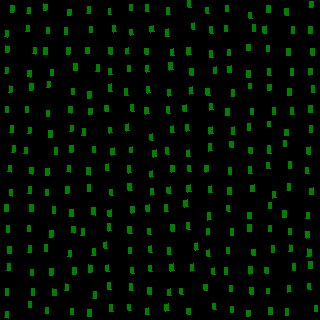

The file beside this chart, header and first rows:
, angleRotated, color, length, logWidthLengthRatio, x, y, centerX, centerY, width, lengthRotatedProjectX, widthRotatedProjectX, lengthRotatedProjectY, widthRotatedProjectY, vertexRightBottom, vertexRightTop, vertexLeftBottom, vertexLeftTop
0, 1.606, 0.5042, 7.017, -0.6781, 12.26, 9.342, 10, 10, 3.562, -0.2436, 3.559, 7.013, -0.1237, (13, 12), (10, 12), (14, 5), (10, 5)
1, 1.669, 0.4957, 6.559, -0.6825, 6.59, 33.79, 10, 30, 3.315, -0.6452, 3.299, 6.527, -0.3261, (7, 37), (4, 36), (8, 30), (5, 30)
2, 1.62, 0.4995, 6.538, -0.6768, 7.214, 49.21, 10, 50, 3.323, -0.3188, 3.319, 6.53, -0.162, (8, 52), (5, 52), (9, 46), (5, 45)
3, 1.625, 0.4977, 5.825, -0.6769, 6.535, 70.46, 10, 70, 2.96, -0.3157, 2.956, 5.817, -0.1605, (7, 73), (4, 73), (8, 67), (5, 67)
4, 1.658, 0.5009, 6.154, -0.6824, 10.49, 89.18, 10, 90, 3.11, -0.5387, 3.098, 6.13, -0.2723, (11, 92), (8, 92), (12, 86), (9, 85)
5, 1.592, 0.4976, 6.05, -0.6785, 7.336, 109.8, 10, 110, 3.07, -0.1277, 3.069, 6.049, -0.06482, (8, 112), (5, 112), (8, 106), (5, 106)
6, 1.628, 0.4988, 6.865, -0.6835, 11.68, 129, 10, 130, 3.466, -0.3912, 3.46, 6.854, -0.1975, (13, 132), (9, 132), (13, 125), (10, 125)
7, 1.636, 0.5015, 6.586, -0.6734, 13.52, 148.9, 10, 150, 3.359, -0.429, 3.352, 6.572, -0.2188, (14, 152), (11, 152), (15, 145), (12, 145)
8, 1.603, 0.501, 6.555, -0.6765, 9.66, 168.7, 10, 170, 3.332, -0.2092, 3.331, 6.552, -0.1064, (11, 172), (7, 171), (11, 165), (8, 165)
9, 1.644, 0.4995, 6.351, -0.6706, 11.03, 192.9, 10, 190, 3.248, -0.4645, 3.239, 6.334, -0.2375, (12, 196), (9, 195), (12, 189), (9, 189)
10, 1.591, 0.5039, 7.047, -0.6879, 6.645, 208, 10, 210, 3.542, -0.1437, 3.541, 7.045, -0.07222, (8, 211), (4, 211), (8, 204), (4, 204)
11, 1.581, 0.5029, 6.709, -0.6756, 7.946, 228.9, 10, 230, 3.414, -0.06637, 3.414, 6.709, -0.03377, (9, 232), (6, 232), (9, 225), (6, 225)
12, 1.631, 0.4992, 7.262, -0.6768, 9.447, 249.9, 10, 250, 3.691, -0.4392, 3.684, 7.249, -0.2232, (11, 253), (7, 253), (11, 246), (7, 246)
13, 1.614, 0.5034, 7.022, -0.6802, 8.74, 266.7, 10, 270, 3.557, -0.305, 3.553, 7.015, -0.1545, (10, 270), (6, 270), (10, 263), (7, 263)
14, 1.595, 0.4982, 6.758, -0.6787, 6.846, 291.7, 10, 290, 3.428, -0.1611, 3.427, 6.756, -0.08173, (8, 295), (5, 295), (8, 288), (5, 288)
15, 1.632, 0.4983, 6.271, -0.6829, 6.705, 314.8, 10, 310, 3.168, -0.3817, 3.162, 6.26, -0.1928, (8, 318), (4, 317), (8, 311), (5, 311)
16, 1.64, 0.5039, 6.562, -0.6804, 28.75, 10.56, 30, 10, 3.323, -0.4522, 3.315, 6.547, -0.229, (30, 13), (26, 13), (30, 7), (27, 7)
17, 1.642, 0.4982, 6.433, -0.6774, 27.76, 28.47, 30, 30, 3.267, -0.4605, 3.259, 6.417, -0.2339, (29, 31), (25, 31), (29, 25), (26, 25)
18, 1.679, 0.4947, 6.741, -0.6703, 34.48, 50.77, 30, 50, 3.448, -0.7264, 3.428, 6.702, -0.3716, (35, 54), (32, 53), (36, 47), (33, 47)
19, 1.619, 0.5017, 6.639, -0.6899, 29.33, 73.71, 30, 70, 3.33, -0.3178, 3.327, 6.632, -0.1594, (30, 77), (27, 76), (31, 70), (27, 70)
20, 1.655, 0.5011, 7.146, -0.673, 31.22, 86.75, 30, 90, 3.646, -0.5989, 3.633, 7.121, -0.3056, (32, 90), (29, 90), (33, 83), (29, 83)
21, 1.646, 0.5, 6.003, -0.6792, 26.9, 109.3, 30, 110, 3.044, -0.4515, 3.035, 5.986, -0.2289, (28, 112), (25, 112), (28, 106), (25, 106)
22, 1.649, 0.4963, 5.803, -0.6871, 29.53, 130.3, 30, 130, 2.919, -0.4538, 2.91, 5.785, -0.2283, (30, 133), (27, 133), (31, 127), (28, 127)
23, 1.612, 0.5024, 6.584, -0.6753, 25.76, 150.6, 30, 150, 3.351, -0.271, 3.348, 6.578, -0.1379, (27, 153), (23, 153), (27, 147), (24, 147)
24, 1.615, 0.4987, 6.653, -0.6834, 31.31, 170.7, 30, 170, 3.359, -0.2944, 3.356, 6.646, -0.1487, (32, 174), (29, 173), (33, 167), (29, 167)
25, 1.623, 0.4984, 6.947, -0.6763, 29.93, 189.8, 30, 190, 3.532, -0.3615, 3.528, 6.937, -0.1838, (31, 193), (27, 193), (31, 186), (28, 186)
26, 1.622, 0.5004, 6.768, -0.6735, 31.52, 208.3, 30, 210, 3.451, -0.3484, 3.446, 6.759, -0.1776, (33, 211), (29, 211), (33, 204), (29, 204)
27, 1.591, 0.501, 6.322, -0.6854, 28.77, 228.5, 30, 230, 3.186, -0.1264, 3.185, 6.321, -0.06368, (30, 231), (27, 231), (30, 225), (27, 225)
28, 1.635, 0.4952, 7.018, -0.6802, 29.68, 249, 30, 250, 3.555, -0.4494, 3.547, 7.004, -0.2276, (31, 252), (27, 252), (31, 245), (28, 245)
29, 1.678, 0.4968, 6.317, -0.6754, 31.97, 272.5, 30, 270, 3.215, -0.6771, 3.197, 6.281, -0.3446, (33, 275), (30, 275), (33, 269), (30, 269)
30, 1.609, 0.5031, 6.808, -0.6816, 33.01, 292.3, 30, 290, 3.444, -0.2606, 3.441, 6.803, -0.1318, (34, 295), (31, 295), (34, 288), (31, 288)
31, 1.606, 0.5026, 6.09, -0.6828, 30.31, 304.5, 30, 310, 3.077, -0.2163, 3.075, 6.086, -0.1093, (31, 307), (28, 307), (31, 301), (28, 301)
32, 1.63, 0.5017, 6.799, -0.6727, 45.13, 7.355, 50, 10, 3.47, -0.4003, 3.464, 6.787, -0.2043, (46, 10), (43, 10), (47, 4), (43, 3)
33, 1.645, 0.4964, 6.354, -0.6772, 47.92, 30.6, 50, 30, 3.228, -0.4701, 3.219, 6.337, -0.2388, (49, 33), (46, 33), (49, 27), (46, 27)
34, 1.606, 0.5043, 7.034, -0.6785, 45.41, 50.74, 50, 50, 3.569, -0.2501, 3.566, 7.029, -0.1269, (47, 54), (43, 54), (47, 47), (43, 47)
35, 1.602, 0.5013, 6.821, -0.6762, 52.07, 72.52, 50, 70, 3.469, -0.2146, 3.467, 6.818, -0.1091, (53, 75), (50, 75), (53, 69), (50, 69)
36, 1.632, 0.5013, 6.217, -0.6625, 48.45, 84.46, 50, 90, 3.205, -0.3831, 3.199, 6.205, -0.1975, (49, 87), (46, 87), (50, 81), (47, 81)
37, 1.614, 0.5005, 6.297, -0.6769, 47.95, 113.5, 50, 110, 3.2, -0.2701, 3.197, 6.292, -0.1373, (49, 116), (46, 116), (49, 110), (46, 110)
38, 1.582, 0.5023, 7.364, -0.6752, 50.58, 134.3, 50, 130, 3.749, -0.08415, 3.749, 7.364, -0.04284, (52, 137), (48, 137), (52, 130), (48, 130)
39, 1.588, 0.5025, 7.09, -0.6785, 55.9, 150.9, 50, 150, 3.597, -0.1234, 3.597, 7.089, -0.0626, (57, 154), (54, 154), (57, 147), (54, 147)
40, 1.6, 0.5012, 6.859, -0.6782, 47.22, 171.9, 50, 170, 3.481, -0.1979, 3.48, 6.857, -0.1004, (48, 175), (45, 175), (49, 168), (45, 168)
41, 1.629, 0.5032, 6.127, -0.6779, 47.04, 192.2, 50, 190, 3.111, -0.3546, 3.105, 6.116, -0.18, (48, 195), (45, 195), (48, 189), (45, 189)
42, 1.577, 0.495, 6.756, -0.6777, 53.99, 210, 50, 210, 3.43, -0.04189, 3.43, 6.756, -0.02127, (55, 213), (52, 213), (55, 206), (52, 206)
43, 1.656, 0.4999, 6.749, -0.6728, 51.25, 234, 50, 230, 3.444, -0.5711, 3.432, 6.725, -0.2914, (52, 237), (49, 237), (53, 230), (49, 230)
44, 1.65, 0.4998, 6.561, -0.6841, 45.96, 247.9, 50, 250, 3.311, -0.5203, 3.3, 6.541, -0.2625, (47, 251), (44, 251), (47, 244), (44, 244)
45, 1.633, 0.5014, 6.741, -0.6759, 51.32, 271.9, 50, 270, 3.429, -0.4212, 3.423, 6.728, -0.2143, (52, 275), (49, 275), (53, 268), (49, 268)
46, 1.603, 0.4949, 6.697, -0.673, 54.5, 292.3, 50, 290, 3.416, -0.2125, 3.415, 6.693, -0.1084, (56, 295), (52, 295), (56, 289), (52, 288)
47, 1.63, 0.4995, 6.011, -0.6905, 46.97, 310.7, 50, 310, 3.013, -0.3566, 3.008, 6, -0.1788, (48, 313), (45, 313), (48, 307), (45, 307)
48, 1.637, 0.5037, 6.309, -0.6774, 69.36, 12.53, 70, 10, 3.204, -0.4183, 3.197, 6.295, -0.2125, (70, 15), (67, 15), (71, 9), (67, 9)
49, 1.629, 0.5023, 6.716, -0.6786, 66.05, 31.13, 70, 30, 3.407, -0.3932, 3.402, 6.705, -0.1995, (67, 34), (64, 34), (67, 27), (64, 27)
50, 1.604, 0.4947, 6.548, -0.6863, 68.37, 50.89, 70, 50, 3.296, -0.2161, 3.294, 6.544, -0.1088, (69, 54), (66, 54), (70, 47), (66, 47)
51, 1.639, 0.5008, 6.959, -0.6788, 75.5, 67.25, 70, 70, 3.53, -0.4735, 3.522, 6.943, -0.2402, (77, 70), (73, 70), (77, 63), (73, 63)
52, 1.645, 0.4997, 5.871, -0.6748, 72.98, 91.25, 70, 90, 2.99, -0.4348, 2.982, 5.855, -0.2214, (74, 94), (71, 94), (74, 88), (71, 88)
53, 1.627, 0.5018, 6.476, -0.6782, 70.27, 109.8, 70, 110, 3.287, -0.3644, 3.281, 6.466, -0.1849, (71, 113), (68, 112), (72, 106), (68, 106)
54, 1.638, 0.4981, 6.042, -0.6741, 71.52, 128.6, 70, 130, 3.079, -0.405, 3.072, 6.028, -0.2064, (72, 131), (69, 131), (73, 125), (70, 125)
55, 1.602, 0.4994, 6.193, -0.6724, 71.34, 149, 70, 150, 3.161, -0.1956, 3.159, 6.189, -0.09987, (72, 152), (69, 152), (73, 145), (69, 145)
56, 1.638, 0.4982, 6.328, -0.6813, 68.74, 168.9, 70, 170, 3.202, -0.4242, 3.195, 6.314, -0.2146, (70, 172), (66, 171), (70, 165), (67, 165)
57, 1.66, 0.5038, 6.933, -0.6737, 67.28, 190, 70, 190, 3.534, -0.616, 3.52, 6.905, -0.3141, (68, 193), (65, 193), (69, 186), (65, 186)
58, 1.631, 0.4989, 6.936, -0.6786, 71.5, 212.8, 70, 210, 3.519, -0.4188, 3.513, 6.924, -0.2125, (73, 216), (69, 216), (73, 209), (69, 209)
59, 1.655, 0.4973, 6.807, -0.6791, 73.26, 229.6, 70, 230, 3.452, -0.5699, 3.439, 6.783, -0.289, (74, 233), (71, 232), (75, 226), (71, 226)
... 196 more rows
